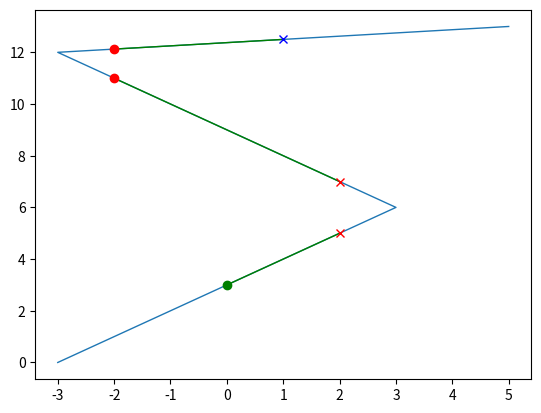

This figure's Python source:
import numpy as np
from math import degrees
import math
import warnings

def atan2(dy, dx):
    if dx == 0 and dx == 0:
        warnings.warn("dx and dy is 0")
        return 0
    else:
        return math.atan2(dy, dx)

# FIXME : The current algorithm seems to return incorrect angle when the line
# ends at the boundary.

def clip(xlines, ylines, x0, clip="right", xdir=True, ydir=True):

    clipped_xlines = []
    clipped_ylines = []

    _pos_angles = []

    if xdir:
        xsign = 1
    else:
        xsign = -1

    if ydir:
        ysign = 1
    else:
        ysign = -1


    for x, y in zip(xlines, ylines):

        if clip in ["up", "right"]:
            b = (x < x0).astype("i")
            db = b[1:] - b[:-1]
        else:
            b = (x > x0).astype("i")
            db = b[1:] - b[:-1]


        if b[0]:
            ns = 0
        else:
            ns = -1
        segx, segy = [], []
        for (i,) in np.argwhere(db!=0):
            c = db[i]
            if c == -1:
                dx = (x0 - x[i])
                dy = (y[i+1] - y[i]) * (dx/ (x[i+1] - x[i]))
                y0 = y[i] + dy
                clipped_xlines.append(np.concatenate([segx, x[ns:i+1], [x0]]))
                clipped_ylines.append(np.concatenate([segy, y[ns:i+1], [y0]]))
                ns = -1
                segx, segy = [], []

                if dx == 0. and dy == 0:
                    dx = x[i+1] - x[i]
                    dy = y[i+1] - y[i]

                a = degrees(atan2(ysign*dy, xsign*dx))
                _pos_angles.append((x0, y0, a))

            elif c == 1:
                dx = (x0 - x[i])
                dy = (y[i+1] - y[i]) * (dx / (x[i+1] - x[i]))
                y0 = y[i] + dy
                segx, segy = [x0], [y0]
                ns = i+1

                if dx == 0. and dy == 0:
                    dx = x[i+1] - x[i]
                    dy = y[i+1] - y[i]

                a = degrees(atan2(ysign*dy, xsign*dx))
                _pos_angles.append((x0, y0, a))

                #print x[i], x[i+1]

        if ns != -1:
            clipped_xlines.append(np.concatenate([segx, x[ns:]]))
            clipped_ylines.append(np.concatenate([segy, y[ns:]]))

        #clipped_pos_angles.append(_pos_angles)


    return clipped_xlines, clipped_ylines, _pos_angles


def clip_line_to_rect(xline, yline, bbox):

    x0, y0, x1, y1 = bbox.extents

    xdir = x1 > x0
    ydir = y1 > y0

    if x1 > x0:
        lx1, ly1, c_right_ = clip([xline], [yline], x1, clip="right", xdir=xdir, ydir=ydir)
        lx2, ly2, c_left_ = clip(lx1, ly1, x0, clip="left", xdir=xdir, ydir=ydir)
    else:
        lx1, ly1, c_right_ = clip([xline], [yline], x0, clip="right", xdir=xdir, ydir=ydir)
        lx2, ly2, c_left_ = clip(lx1, ly1, x1, clip="left", xdir=xdir, ydir=ydir)

    if y1 > y0:
        ly3, lx3, c_top_ = clip(ly2, lx2, y1, clip="right", xdir=ydir, ydir=xdir)
        ly4, lx4, c_bottom_ = clip(ly3, lx3, y0, clip="left", xdir=ydir, ydir=xdir)
    else:
        ly3, lx3, c_top_ = clip(ly2, lx2, y0, clip="right", xdir=ydir, ydir=xdir)
        ly4, lx4, c_bottom_ = clip(ly3, lx3, y1, clip="left", xdir=ydir, ydir=xdir)


    # lx1, ly1, c_right_ = clip([xline], [yline], x1, clip="right")
    # lx2, ly2, c_left_ = clip(lx1, ly1, x0, clip="left")
    # ly3, lx3, c_top_ = clip(ly2, lx2, y1, clip="right")
    # ly4, lx4, c_bottom_ = clip(ly3, lx3, y0, clip="left")

    #c_left = [((x, y), (a+90)%180-180) for (x, y, a) in c_left_ \
    #          if bbox.containsy(y)]
    c_left = [((x, y), (a+90)%180-90) for (x, y, a) in c_left_ \
              if bbox.containsy(y)]
    c_bottom = [((x, y), (90 - a)%180) for (y, x, a) in c_bottom_  \
                if bbox.containsx(x)]
    c_right = [((x, y), (a+90)%180+90) for (x, y, a) in c_right_ \
               if bbox.containsy(y)]
    c_top = [((x, y), (90 - a)%180+180) for (y, x, a) in c_top_ \
             if bbox.containsx(x)]

    return list(zip(lx4, ly4)), [c_left, c_bottom, c_right, c_top]


if __name__ == "__main__":

    import matplotlib.pyplot as plt

    x = np.array([-3, -2, -1, 0., 1, 2, 3, 2, 1, 0, -1, -2, -3, 5])
    #x = np.array([-3, -2, -1, 0., 1, 2, 3])
    y = np.arange(len(x))
    #x0 = 2

    plt.plot(x, y, lw=1)

    from matplotlib.transforms import Bbox
    bb = Bbox.from_extents(-2, 3, 2, 12.5)
    lxy, ticks = clip_line_to_rect(x, y, bb)
    for xx, yy in lxy:
        plt.plot(xx, yy, lw=1, color="g")

    ccc = iter(["ro", "go", "rx", "bx"])
    for ttt in ticks:
        cc = next(ccc)
        for (xx, yy), aa in ttt:
            plt.plot([xx], [yy], cc)

    #xlim(
